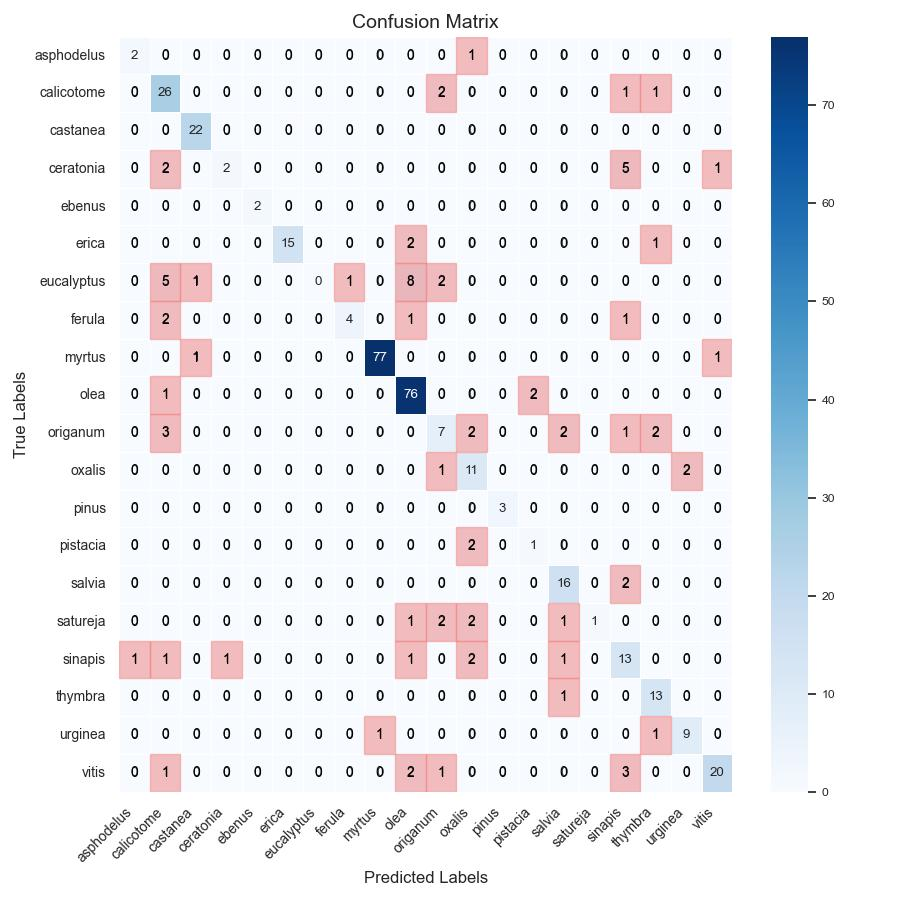

Data behind this chart, as committed beside it:
, asphodelus, calicotome, castanea, ceratonia, ebenus, erica, eucalyptus, ferula, myrtus, olea, origanum, oxalis, pinus, pistacia, salvia, satureja, sinapis, thymbra, urginea, vitis
asphodelus, 2, 0, 0, 0, 0, 0, 0, 0, 0, 0, 0, 1, 0, 0, 0, 0, 0, 0, 0, 0
calicotome, 0, 26, 0, 0, 0, 0, 0, 0, 0, 0, 2, 0, 0, 0, 0, 0, 1, 1, 0, 0
castanea, 0, 0, 22, 0, 0, 0, 0, 0, 0, 0, 0, 0, 0, 0, 0, 0, 0, 0, 0, 0
ceratonia, 0, 2, 0, 2, 0, 0, 0, 0, 0, 0, 0, 0, 0, 0, 0, 0, 5, 0, 0, 1
ebenus, 0, 0, 0, 0, 2, 0, 0, 0, 0, 0, 0, 0, 0, 0, 0, 0, 0, 0, 0, 0
erica, 0, 0, 0, 0, 0, 15, 0, 0, 0, 2, 0, 0, 0, 0, 0, 0, 0, 1, 0, 0
eucalyptus, 0, 5, 1, 0, 0, 0, 0, 1, 0, 8, 2, 0, 0, 0, 0, 0, 0, 0, 0, 0
ferula, 0, 2, 0, 0, 0, 0, 0, 4, 0, 1, 0, 0, 0, 0, 0, 0, 1, 0, 0, 0
myrtus, 0, 0, 1, 0, 0, 0, 0, 0, 77, 0, 0, 0, 0, 0, 0, 0, 0, 0, 0, 1
olea, 0, 1, 0, 0, 0, 0, 0, 0, 0, 76, 0, 0, 0, 2, 0, 0, 0, 0, 0, 0
origanum, 0, 3, 0, 0, 0, 0, 0, 0, 0, 0, 7, 2, 0, 0, 2, 0, 1, 2, 0, 0
oxalis, 0, 0, 0, 0, 0, 0, 0, 0, 0, 0, 1, 11, 0, 0, 0, 0, 0, 0, 2, 0
pinus, 0, 0, 0, 0, 0, 0, 0, 0, 0, 0, 0, 0, 3, 0, 0, 0, 0, 0, 0, 0
pistacia, 0, 0, 0, 0, 0, 0, 0, 0, 0, 0, 0, 2, 0, 1, 0, 0, 0, 0, 0, 0
salvia, 0, 0, 0, 0, 0, 0, 0, 0, 0, 0, 0, 0, 0, 0, 16, 0, 2, 0, 0, 0
satureja, 0, 0, 0, 0, 0, 0, 0, 0, 0, 1, 2, 2, 0, 0, 1, 1, 0, 0, 0, 0
sinapis, 1, 1, 0, 1, 0, 0, 0, 0, 0, 1, 0, 2, 0, 0, 1, 0, 13, 0, 0, 0
thymbra, 0, 0, 0, 0, 0, 0, 0, 0, 0, 0, 0, 0, 0, 0, 1, 0, 0, 13, 0, 0
urginea, 0, 0, 0, 0, 0, 0, 0, 0, 1, 0, 0, 0, 0, 0, 0, 0, 0, 1, 9, 0
vitis, 0, 1, 0, 0, 0, 0, 0, 0, 0, 2, 1, 0, 0, 0, 0, 0, 3, 0, 0, 20
